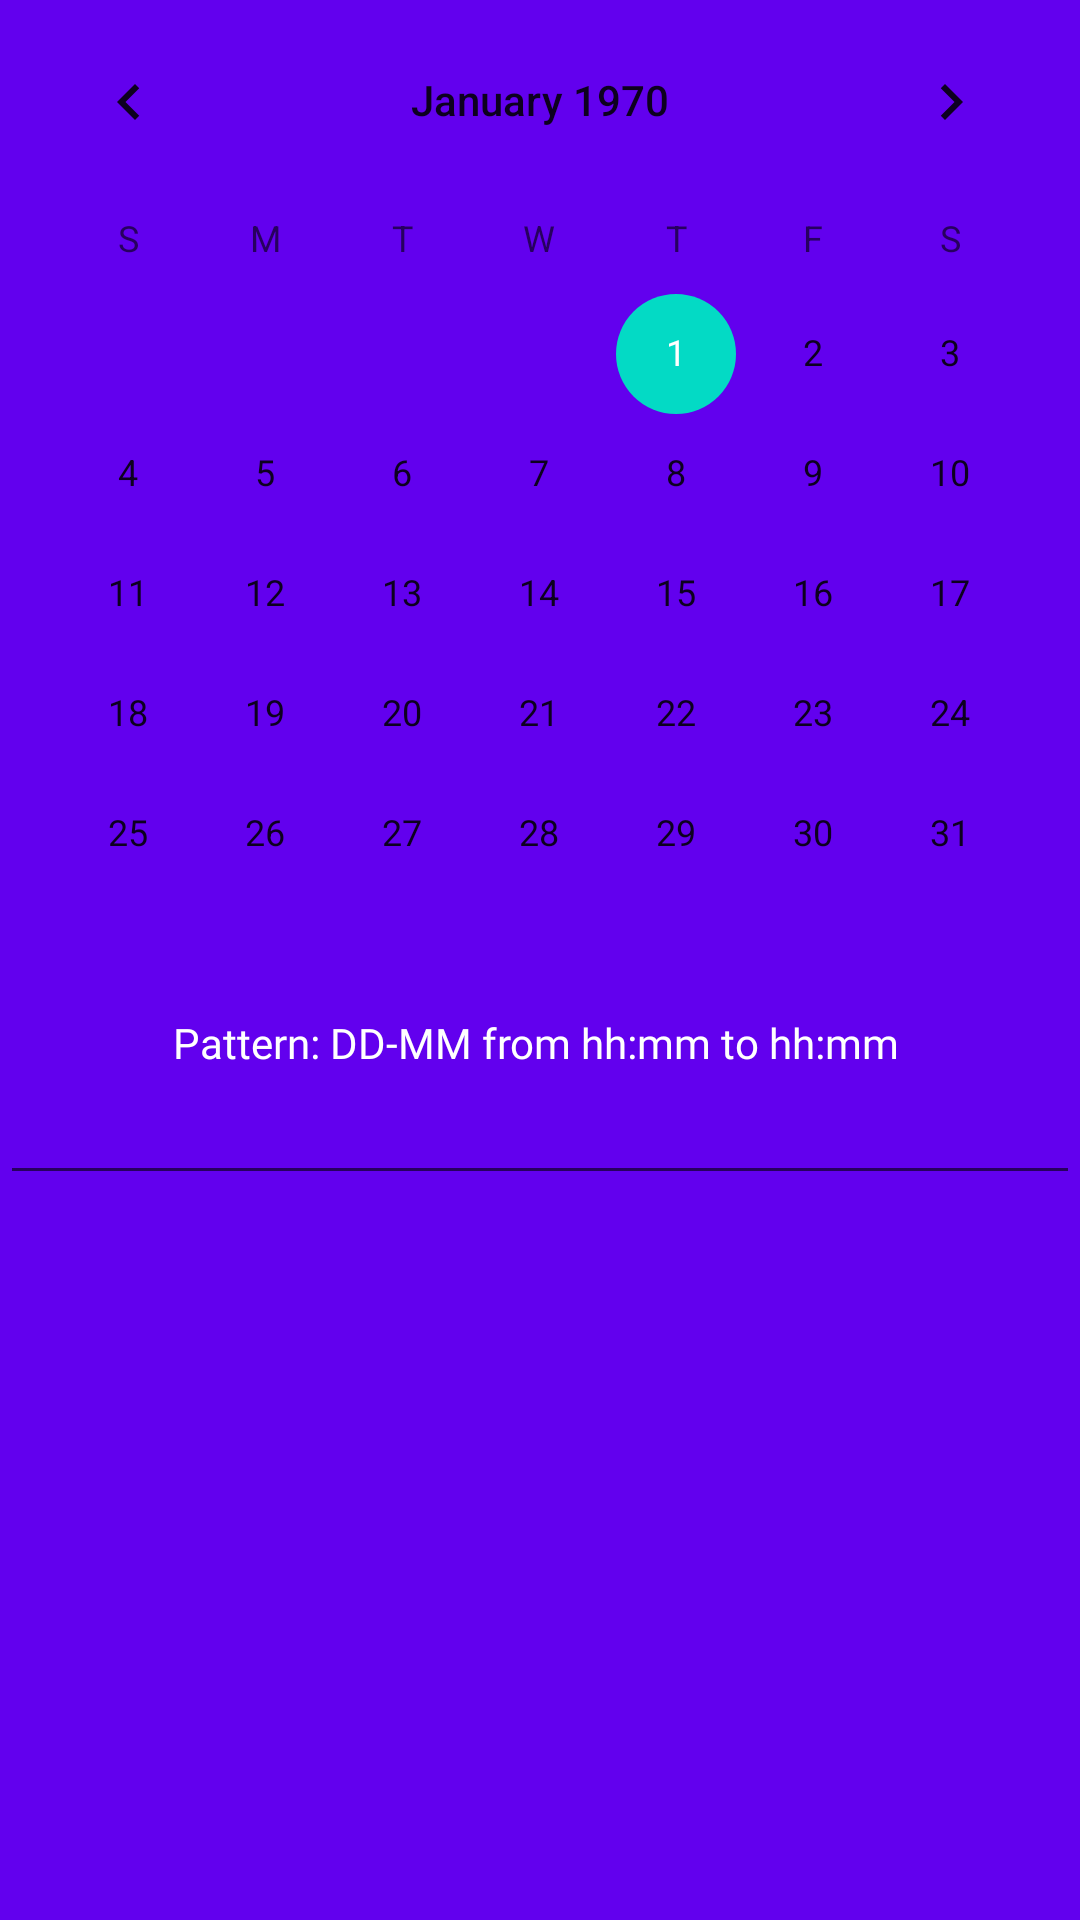

Write the Android layout XML for this screen, with the resource values it uses.
<!-- AndroidManifest.xml: application theme Theme.Engineer2 -->
<!-- res/layout/alert_date.xml -->
<?xml version="1.0" encoding="utf-8"?>
<LinearLayout xmlns:android="http://schemas.android.com/apk/res/android"
    android:orientation="vertical" android:layout_width="match_parent"
    android:layout_height="match_parent"
    android:background="@color/purple_500">
    <CalendarView
        android:id="@+id/calendarView1"
        android:layout_width="match_parent"
        android:layout_height="wrap_content"
        />

    <TextView
        android:id="@+id/textView1"
        android:layout_width="match_parent"
        android:layout_height="wrap_content"
        android:textColor="@color/white"
        android:text="Pattern: DD-MM from hh:mm to hh:mm "
        android:textAlignment="center"
        android:fontFamily="@font/poppinsbold"
        />

    <EditText
        android:id="@+id/editText1"
        android:layout_width="match_parent"
        android:layout_height="wrap_content"
        android:textColorHint="@color/white"
        android:inputType="datetime"
        android:fontFamily="@font/poppinsmedium"/>



</LinearLayout>
<!-- resources referenced by this layout -->
<resources>
  <color name="purple_500">#FF6200EE</color>
  <color name="white">#FFFFFFFF</color>
  <style name="Theme.Engineer2" parent="Theme.MaterialComponents.Light.DarkActionBar">
          
          <item name="colorPrimary">@color/purple_500</item>
          <item name="colorPrimaryVariant">@color/purple_700</item>
          <item name="colorOnPrimary">@color/white</item>
          
          <item name="colorSecondary">@color/teal_200</item>
          <item name="colorSecondaryVariant">#876101</item>
          <item name="colorOnSecondary">@color/black</item>
          
          <item name="android:statusBarColor" tools:targetApi="l">?attr/colorPrimaryVariant</item>
          
      </style>
  <color name="purple_700">#FF3700B3</color>
  <color name="teal_200">#FF03DAC5</color>
  <color name="black">#FF000000</color>
</resources>
